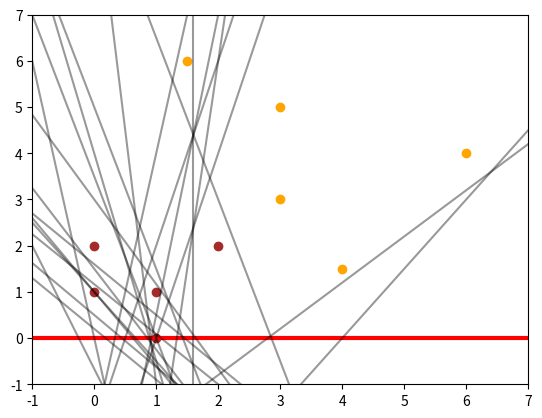

The matplotlib source for this figure:
import matplotlib.pyplot as plt
import numpy as np


def sinal(x):
    if x >= 0:
        return 1
    else:
        return -1


X = np.array(
    [[1, 1], [0, 1], [0, 2], [1, 0], [2, 2], [4, 1.5], [1.5, 6], [3, 5], [3, 3], [6, 4]]
)

y = np.array([1, 1, 1, 1, 1, -1, -1, -1, -1, -1])

plt.scatter(X[0:5, 0], X[0:5, 1], color="brown")
plt.scatter(X[5:, 0], X[5:, 1], color="orange")

X = X.T
X = np.concatenate((-np.ones((1, 10)), X), axis=0)
y.shape = (len(y), 1)

W = np.array([[0], [0], [0]])
x1 = np.linspace(-2, 8, 10)

x2 = np.zeros((10,))

plt.plot(x1, x2, color="red", linewidth=3)
plt.xlim(-1, 7)
plt.ylim(-1, 7)

LR = 0.01

Erro = True
while Erro:
    Erro = False
    for t in range(X.shape[1]):
        x_t = X[:, t].reshape(3, 1)
        u_t = W.T @ x_t

        y_t = sinal(u_t[0, 0])
        d_t = y[t, 0]
        W = W + LR * (d_t - y_t) * x_t
        if (d_t - y_t) != 0:
            Erro = True
            x2 = -x1 * (W[1, 0] / W[2, 0]) + W[0, 0] / W[2, 0]

            plt.plot(x1, x2, color="k", alpha=0.4)
            plt.pause(0.2)
